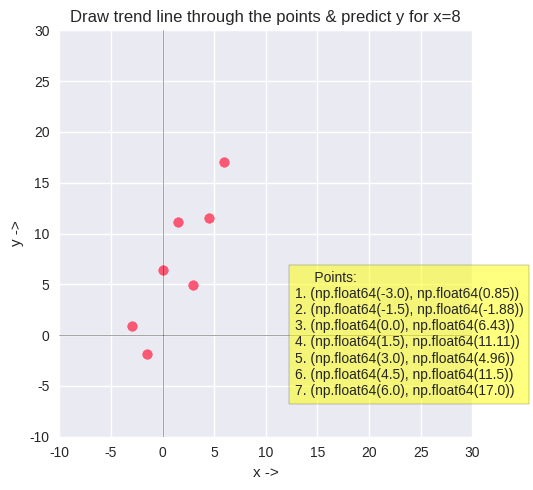

Reproduce this figure in Python. (Note: this script raises an exception after producing the figure.)
import numpy as np
import matplotlib.pyplot as plt
from scipy import stats
plt.style.use('seaborn-v0_8')
x_vals = np.linspace(-3, 6, 7)
y_scatter = np.array([0.85, -1.88, 6.43, 11.11, 4.96, 11.5, 17])
x_trend = np.linspace(-6, 9, 11)

figProb, axProb = plt.subplots(figsize=(5, 5))
axProb.scatter(x_vals, y_scatter, color='#ff3355', alpha=0.8)
legend_string = '     Points:'
for index in range(len(x_vals)):
    legend_string += f'\n{index + 1}. {x_vals[index], y_scatter[index]}'
figProb.text(.6, .2, bbox=dict(facecolor='yellow', alpha=0.5), s=legend_string)
axProb.set_title("Draw trend line through the points & predict y for x=8")
axProb.set_xlim([-10, 30])
axProb.set_ylim([-10, 30])
axProb.set_xlabel("x ->")
axProb.set_ylabel("y ->")
axProb.axhline(0, color='k', alpha=0.5, linewidth=.5)   # x axis
axProb.axvline(0, color='k', alpha=0.5, linewidth=.5)   # y axis
plt.grid(True)
plt.tight_layout()
plt.show()
figProb.savefig('./plots/07RegressionConcepts_Problem.png')

slope_cache = np.array([])
intercept_cache = np.array([])
continue_game = 'y'
print(f'Try to Draw TREND the line:')
init_slope, init_intercept, init_err, try_num = 0, -20, -1, 1
while (continue_game != 'N' and continue_game != 'n' and continue_game != 'No'
       and continue_game != 'no' and continue_game != 'NO' and try_num < 5):
    intercept = float(input("Enter Intercept: (Hint: Float between: -5 and 15): "))
    slope = float(input("Enter Slope: (Hint: Float between: -5 and 5): "))
    figTry, axTry = plt.subplots(figsize=(5, 5))
    x_vals = np.linspace(-3, 6, 7)
    y_scatter = np.array([0.85, -1.88, 6.43, 11.11, 4.96, 11.5, 17])
    y_vals = slope * x_vals + intercept
    y_trend = slope * x_trend + intercept
    y_8 = slope * 8 + intercept
    y_init_trend = init_slope * x_trend + init_intercept
    data = np.array([x_vals, y_scatter]).T
    axTry.scatter(x_vals, y_scatter, color='#ff3355', alpha=0.8)
    axTry.plot(x_trend, y_trend, color='#3355ff', alpha=0.8)
    axTry.plot(x_trend, y_init_trend, color='#888888', alpha=0.8, linewidth=1, linestyle=':')
    axTry.scatter(8, y_8, color='green', marker='*', s=100)
    axTry.set_title("Your trend line through the 7 points")
    axTry.set_xlim([-10, 30])
    axTry.set_ylim([-10, 30])
    axTry.set_xlabel("x ->")
    axTry.set_ylabel("y ->")
    axTry.axhline(0, color='k', alpha=0.5, linewidth=.5)  # x-axis
    axTry.axvline(0, color='k', alpha=0.5, linewidth=.5)  # y-axis
    err_arr = np.zeros(len(x_vals))
    sqr_err = 0
    legend_error_string = '     Errors:'
    for index in range(len(x_vals)):
        axTry.plot([x_vals[index], x_vals[index]], [y_vals[index], y_scatter[index]],
                   color='#aa3355', alpha=0.8, linewidth=.5, linestyle=':')
        sqr_err += ((y_vals[index] - y_scatter[index]) ** 2) / len(x_vals)
        legend_error_string += (f'\n{index + 1}. {x_vals[index], y_scatter[index]}: '
                                f'{np.round(((y_vals[index] - y_scatter[index]) ** 2) / len(x_vals), 2)}')
    legend_error_string += f'\nStdErr:({intercept}+{slope}x)={np.round(sqr_err, 2)}'
    if init_err >= 0:
        legend_error_string += f'\nPrvErr:({init_intercept}+{init_slope}x)={np.round(init_err, 2)}'
    figTry.text(.6, .2, bbox=dict(facecolor='yellow', alpha=0.5), s=legend_error_string)
    plt.grid(True)
    plt.tight_layout()
    plt.show()
    init_slope, init_intercept, init_err, try_num = slope, intercept, sqr_err, try_num + 1
    slope_cache = np.append(slope_cache, init_slope)
    intercept_cache = np.append(intercept_cache, init_intercept)
    continue_game = input(f"Try AGAIN? Y/N: ")
print(f'THANK YOU FOR PLAYING!\nHere is the solution: intercept = 4.51, slope = 1.76')
print(f'Your Choices:\nintercept_cache={intercept_cache}, slope_cache={slope_cache}')

slope, intercept, r, p, sqr_err = stats.linregress(x_vals, y_scatter)
y_hat = slope * x_vals + intercept
y_trend = slope * x_trend + intercept
y_8 = slope * 8 + intercept
figSol, axSol = plt.subplots(figsize=(5, 5))
axSol.scatter(x_vals, y_scatter, color='#ff3355', alpha=0.8)
axSol.plot(x_trend, y_trend, color='#33ff55', alpha=0.8)
axSol.set_title("Solution: Trend line with Minimum Standard Error")
axSol.set_xlim([-10, 30])
axSol.set_ylim([-10, 30])
axSol.set_xlabel("x ->")
axSol.set_ylabel("y ->")
axSol.axhline(0, color='k', alpha=0.5, linewidth=.5)   # x axis
axSol.axvline(0, color='k', alpha=0.5, linewidth=.5)   # y axis
axSol.scatter(8, y_8, color='green', marker='*', s=100)
err_arr = np.zeros(len(x_vals))
sqr_err = 0
legend_error_string = '     Errors:'
for index in range(len(x_vals)):
    axSol.plot([x_vals[index], x_vals[index]], [y_hat[index], y_scatter[index]],
               color='#aa3355', alpha=0.8, linewidth=.5, linestyle=':')
    sqr_err += ((y_hat[index] - y_scatter[index]) ** 2) / len(x_vals)
    legend_error_string += (f'\n{index + 1}. {x_vals[index], y_scatter[index]}: '
                            f'{np.round(((y_hat[index] - y_scatter[index]) ** 2) / len(x_vals), 2)}')
legend_error_string += (f'\nStdErr:({np.round(intercept, 2)}+{np.round(slope, 2)}x)='
                        f'{np.round(sqr_err, 2)}')
figSol.text(.6, .2, bbox=dict(facecolor='yellow', alpha=0.5), s=legend_error_string)
plt.grid(True)
plt.tight_layout()
plt.show()
figProb.savefig('./plots/07RegressionConcepts_Solution.png')

intercept_range = np.linspace(-20, 35, 101)
slope_range = np.linspace(-10, 13.5, 101)
intercept_range, slope_range = np.meshgrid(intercept_range, slope_range)


def calc_sqr_err(intercept, slope):
    sqr_err = 0
    for index in range(len(x_vals)):
        sqr_err += ((intercept + slope * x_vals[index]) - y_scatter[index]) ** 2
    return sqr_err / len(x_vals)


v_calc_sqr_err = np.vectorize(calc_sqr_err)
v_sqr_err = v_calc_sqr_err(intercept_range, slope_range)

fig = plt.figure(figsize=plt.figaspect(0.4))
elevation, roll, azimuth = 30, 0, 30
ax0 = fig.add_subplot(1, 2, 1, projection='3d')
ax0.plot_surface(intercept_range, slope_range, v_sqr_err, color='purple', alpha=0.2, linewidth=.5)
ax0.plot_surface(intercept_range, slope_range, np.zeros((len(intercept_range), len(slope_range))),
                 color='#8899cc', alpha=0.2, linewidth=.3)
ax0.scatter(4.51, 1.76, calc_sqr_err(4.51, 1.76), color='blue', alpha=0.8,
            marker='*', label=f'Minima: Err={np.round(calc_sqr_err(4.51, 1.76), 2)}'
                              f'\n Pt = (4.51,1.76')
ax0.view_init(elevation, azimuth, roll)
ax0.set_title("SLR - Error Minimization - Cost Optimization")
ax0.set_xlabel("<-- Intercept")
ax0.set_ylabel("<-- Slope")
ax0.set_zlabel("Squared Error -->")
ax0.legend(loc='upper right')
ax1 = fig.add_subplot(1, 2, 2, projection='3d')
last_pt = np.full(3, -99)
for index in range(len(intercept_cache)):
    ax1.scatter(intercept_cache[index], slope_cache[index],
                calc_sqr_err(intercept_cache[index], slope_cache[index]),
                color='#0099dd', alpha=0.8, marker='*', s=10,
                label=f'Pt{index+1}. ({intercept_cache[index]}, {slope_cache[index]}) '
                      f'Err={np.round(calc_sqr_err(intercept_cache[index], slope_cache[index]), 2)}')
    ax1.scatter(intercept_cache[index], slope_cache[index], 0,
                color='orange', alpha=0.8, marker='o', s=10)
    ax1.plot([intercept_cache[index], intercept_cache[index]], [slope_cache[index], slope_cache[index]],
             [0, calc_sqr_err(intercept_cache[index], slope_cache[index])],
             color='orange', alpha=0.8, linewidth=1, linestyle='-')
    if last_pt[2] != -99:
        ax1.plot([intercept_cache[index], last_pt[0]], [slope_cache[index], last_pt[1]],
                 [calc_sqr_err(intercept_cache[index], slope_cache[index]), last_pt[2]],
                 color='green', alpha=0.8, linewidth=1, linestyle='-')
    last_pt = [intercept_cache[index], slope_cache[index], calc_sqr_err(intercept_cache[index], slope_cache[index])]
ax1.plot_surface(intercept_range, slope_range, v_sqr_err, color='purple', alpha=0.2, linewidth=.5)
ax1.plot_surface(intercept_range, slope_range, np.zeros((len(intercept_range), len(slope_range))),
                 color='#8899cc', alpha=0.2, linewidth=.3)
ax1.view_init(elevation, azimuth, roll)
ax1.set_title("Your Path of Gradiant Descent")
ax1.set_xlabel("<-- Intercept")
ax1.set_ylabel("<-- Slope")
ax1.set_zlabel("Squared Error -->")
ax1.legend(loc='upper right')
plt.tight_layout()
plt.savefig('./plots/07SLR_CostOptimization.png')
plt.show()
